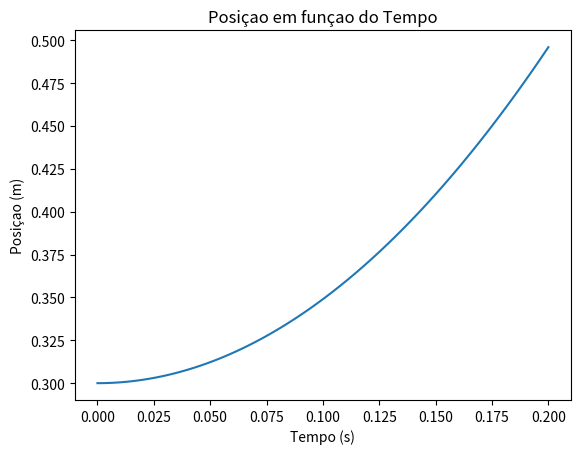
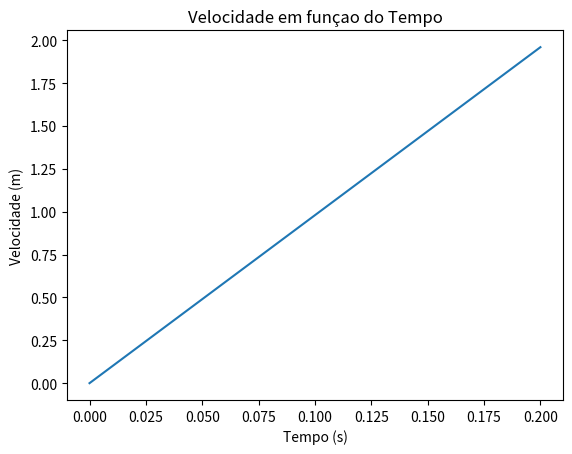

Reproduce these figures in Python, in order.
import numpy as np
import matplotlib.pyplot as plt
import sympy as sy

#Gil Ernesto Leite Guedes
#125031

m = 0.05 #Kg
x0 = 0.3 #h
v0 = 0
g = 9.8
t = np.linspace(0, 0.2, 100)

Fp = 50 * g #forca gravitica

#calcular t
#t = 0.2   tempo até bater no liquido

#a
x = x0 + v0 * t + (g * t**2)/2
v = v0 + g * t
#xt
plt.figure()
plt.plot(t, x)
plt.xlabel("Tempo (s)")
plt.ylabel("Posiçao (m)")
plt.title('Posiçao em funçao do Tempo')
plt.show()

#vt
plt.plot(t, v)
plt.xlabel("Tempo (s)")
plt.ylabel("Velocidade (m)")
plt.title('Velocidade em funçao do Tempo')
plt.show()
